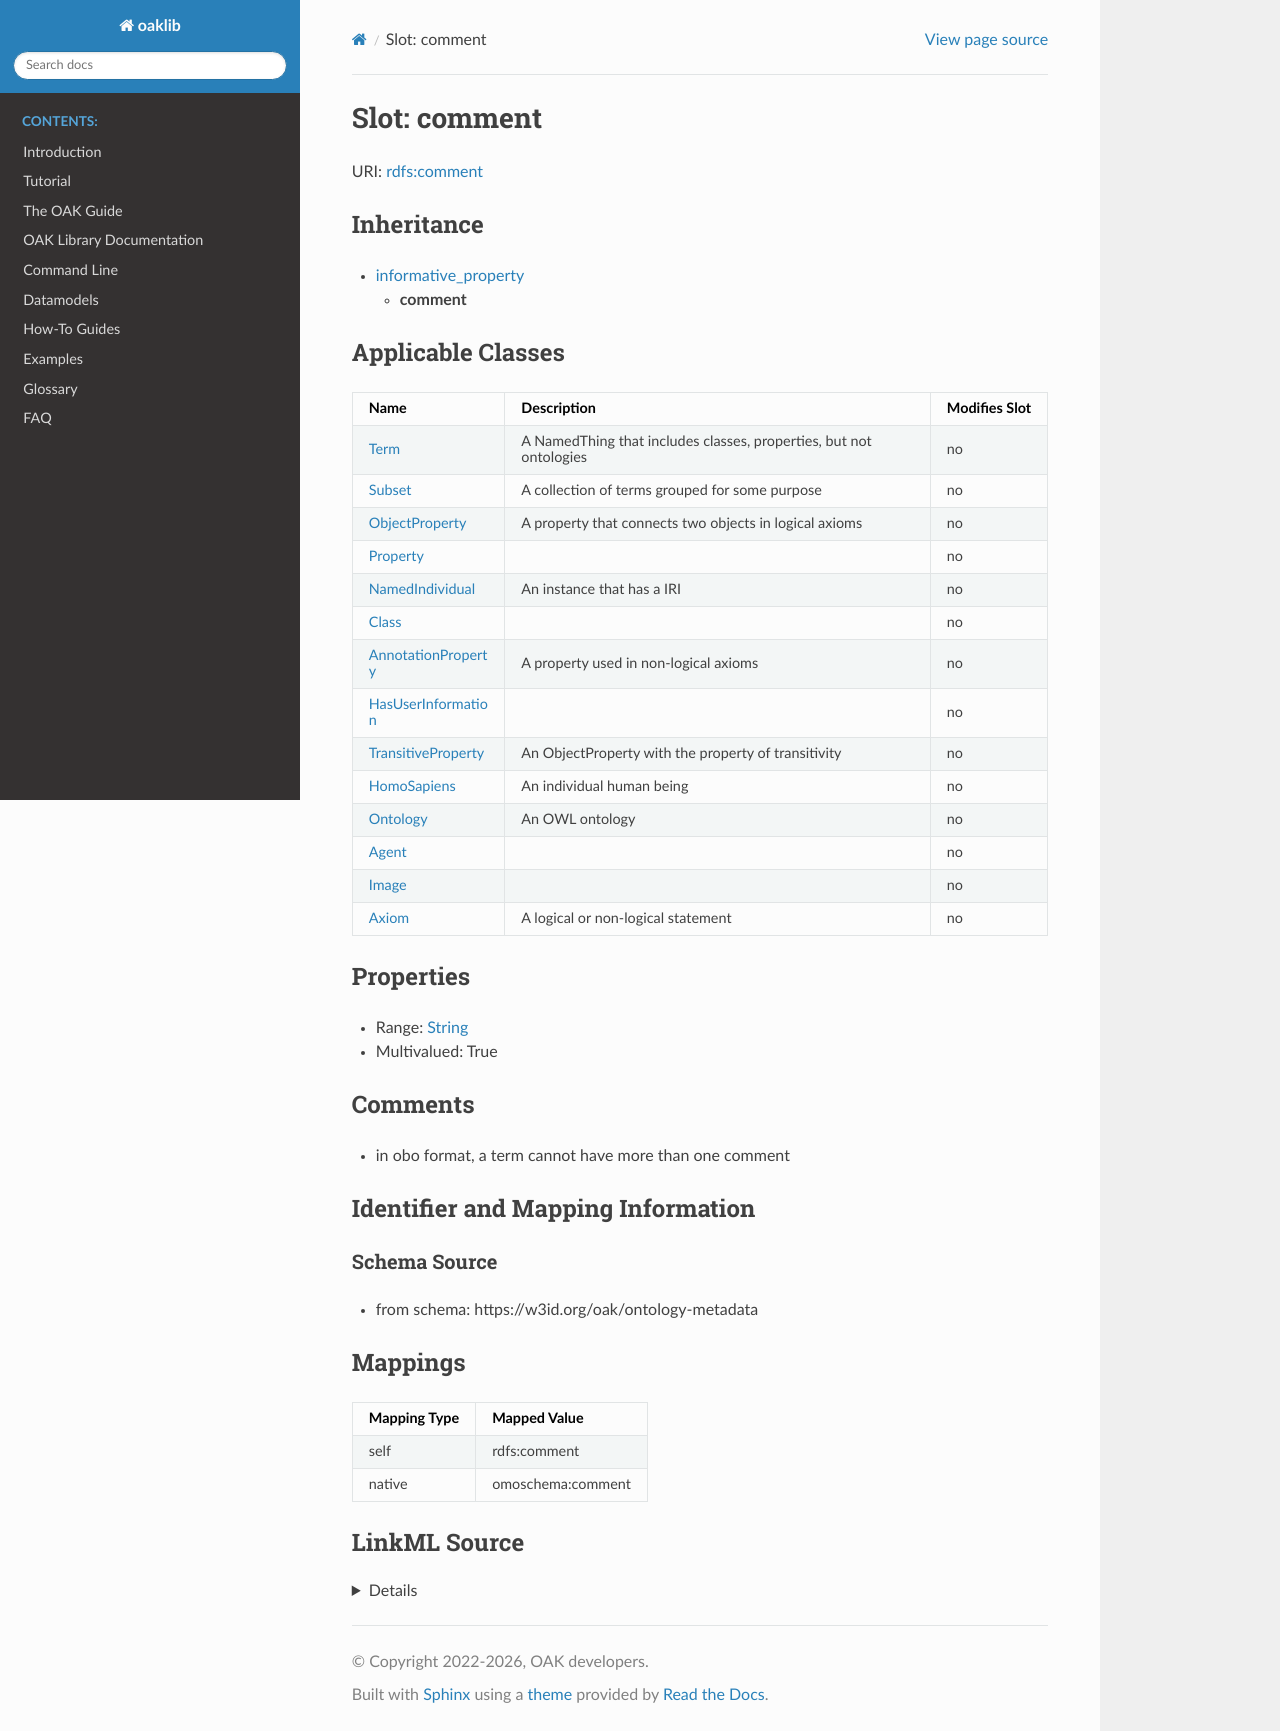

repository: INCATools/ontology-access-kit · page: datamodels/ontology-metadata/comment.html · generator: sphinx



# Slot: comment



URI: [rdfs:comment](http://www.w3.org/2000/01/rdf-schema#comment)




## Inheritance

* [informative_property](informative_property.md)
    * **comment**






## Applicable Classes

| Name | Description | Modifies Slot |
| --- | --- | --- |
| [Axiom](Axiom.md) | A logical or non-logical statement |  no  |
| [Class](Class.md) |  |  no  |
| [HomoSapiens](HomoSapiens.md) | An individual human being |  no  |
| [Agent](Agent.md) |  |  no  |
| [Property](Property.md) |  |  no  |
| [HasUserInformation](HasUserInformation.md) |  |  no  |
| [AnnotationProperty](AnnotationProperty.md) | A property used in non-logical axioms |  no  |
| [NamedIndividual](NamedIndividual.md) | An instance that has a IRI |  no  |
| [Image](Image.md) |  |  no  |
| [Term](Term.md) | A NamedThing that includes classes, properties, but not ontologies |  no  |
| [Subset](Subset.md) | A collection of terms grouped for some purpose |  no  |
| [ObjectProperty](ObjectProperty.md) | A property that connects two objects in logical axioms |  no  |
| [Ontology](Ontology.md) | An OWL ontology |  no  |
| [TransitiveProperty](TransitiveProperty.md) | An ObjectProperty with the property of transitivity |  no  |







## Properties

* Range: [String](String.md)

* Multivalued: True





## Comments

* in obo format, a term cannot have more than one comment

## Identifier and Mapping Information







### Schema Source


* from schema: https://w3id.org/oak/ontology-metadata




## Mappings

| Mapping Type | Mapped Value |
| ---  | ---  |
| self | rdfs:comment |
| native | omoschema:comment |




## LinkML Source

<details>
```yaml
name: comment
comments:
- in obo format, a term cannot have more than one comment
from_schema: https://w3id.org/oak/ontology-metadata
rank: 1000
is_a: informative_property
slot_uri: rdfs:comment
alias: comment
domain_of:
- HasUserInformation
- Ontology
- Axiom
range: string
multivalued: true

```
</details>
